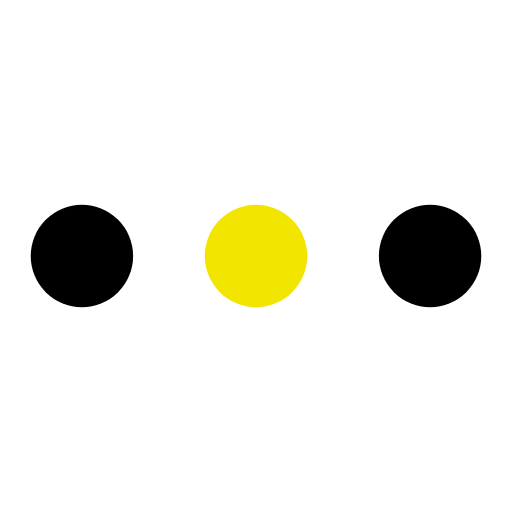
t = 0.00 s
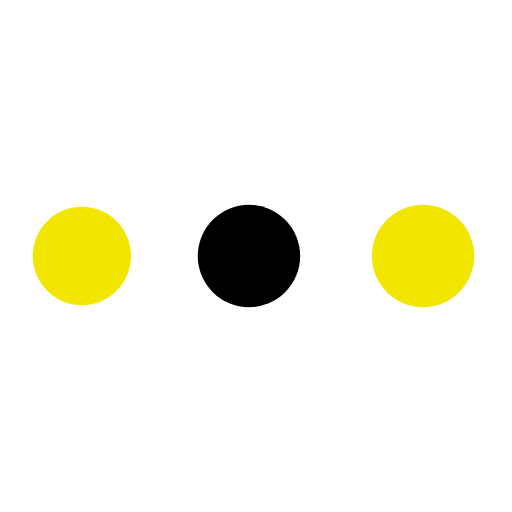
t = 0.21 s
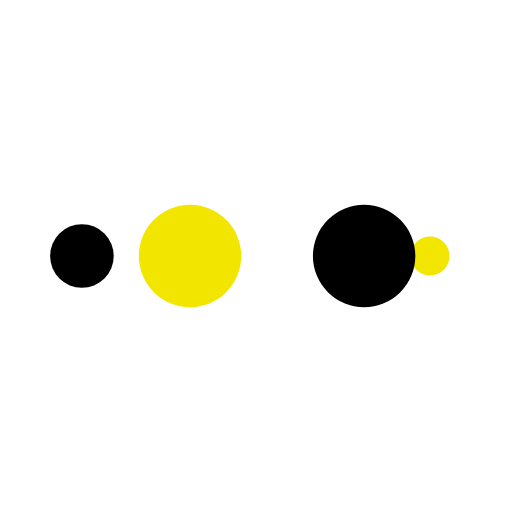
t = 0.34 s
t = 0.55 s: frame unchanged from t = 0.00 s, image omitted
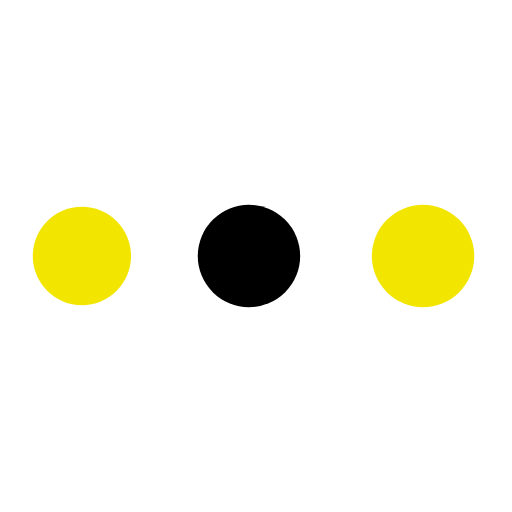
t = 0.76 s
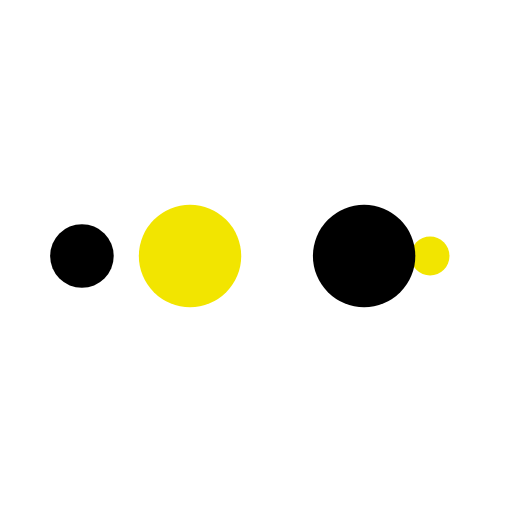
t = 0.89 s

The animated SVG that drew these frames (rendered in a browser with its animation timeline set to each time). Animation: 10 SMIL elements (animate=10); one cycle of 1.10 s, repeats indefinitely.

<svg width="200px"  height="200px"  xmlns="http://www.w3.org/2000/svg" viewBox="0 0 100 100" preserveAspectRatio="xMidYMid" class="lds-ellipsis" style="background: none;"><!--circle(cx="16",cy="50",r="10")--><circle cx="84" cy="50" r="0" fill="#000"><animate attributeName="r" values="10;0;0;0;0" keyTimes="0;0.25;0.5;0.75;1" keySplines="0 0.5 0.5 1;0 0.5 0.5 1;0 0.5 0.5 1;0 0.5 0.5 1" calcMode="spline" dur="1.1s" repeatCount="indefinite" begin="0s"></animate><animate attributeName="cx" values="84;84;84;84;84" keyTimes="0;0.25;0.5;0.75;1" keySplines="0 0.5 0.5 1;0 0.5 0.5 1;0 0.5 0.5 1;0 0.5 0.5 1" calcMode="spline" dur="1.1s" repeatCount="indefinite" begin="0s"></animate></circle><circle cx="32.5559" cy="50" r="10" fill="#f2e500"><animate attributeName="r" values="0;10;10;10;0" keyTimes="0;0.25;0.5;0.75;1" keySplines="0 0.5 0.5 1;0 0.5 0.5 1;0 0.5 0.5 1;0 0.5 0.5 1" calcMode="spline" dur="1.1s" repeatCount="indefinite" begin="-0.55s"></animate><animate attributeName="cx" values="16;16;50;84;84" keyTimes="0;0.25;0.5;0.75;1" keySplines="0 0.5 0.5 1;0 0.5 0.5 1;0 0.5 0.5 1;0 0.5 0.5 1" calcMode="spline" dur="1.1s" repeatCount="indefinite" begin="-0.55s"></animate></circle><circle cx="16" cy="50" r="4.86939" fill="#000000"><animate attributeName="r" values="0;10;10;10;0" keyTimes="0;0.25;0.5;0.75;1" keySplines="0 0.5 0.5 1;0 0.5 0.5 1;0 0.5 0.5 1;0 0.5 0.5 1" calcMode="spline" dur="1.1s" repeatCount="indefinite" begin="-0.275s"></animate><animate attributeName="cx" values="16;16;50;84;84" keyTimes="0;0.25;0.5;0.75;1" keySplines="0 0.5 0.5 1;0 0.5 0.5 1;0 0.5 0.5 1;0 0.5 0.5 1" calcMode="spline" dur="1.1s" repeatCount="indefinite" begin="-0.275s"></animate></circle><circle cx="84" cy="50" r="5.13061" fill="#f2e500"><animate attributeName="r" values="0;10;10;10;0" keyTimes="0;0.25;0.5;0.75;1" keySplines="0 0.5 0.5 1;0 0.5 0.5 1;0 0.5 0.5 1;0 0.5 0.5 1" calcMode="spline" dur="1.1s" repeatCount="indefinite" begin="0s"></animate><animate attributeName="cx" values="16;16;50;84;84" keyTimes="0;0.25;0.5;0.75;1" keySplines="0 0.5 0.5 1;0 0.5 0.5 1;0 0.5 0.5 1;0 0.5 0.5 1" calcMode="spline" dur="1.1s" repeatCount="indefinite" begin="0s"></animate></circle><circle cx="66.5559" cy="50" r="10" fill="#000"><animate attributeName="r" values="0;0;10;10;10" keyTimes="0;0.25;0.5;0.75;1" keySplines="0 0.5 0.5 1;0 0.5 0.5 1;0 0.5 0.5 1;0 0.5 0.5 1" calcMode="spline" dur="1.1s" repeatCount="indefinite" begin="0s"></animate><animate attributeName="cx" values="16;16;16;50;84" keyTimes="0;0.25;0.5;0.75;1" keySplines="0 0.5 0.5 1;0 0.5 0.5 1;0 0.5 0.5 1;0 0.5 0.5 1" calcMode="spline" dur="1.1s" repeatCount="indefinite" begin="0s"></animate></circle></svg>
